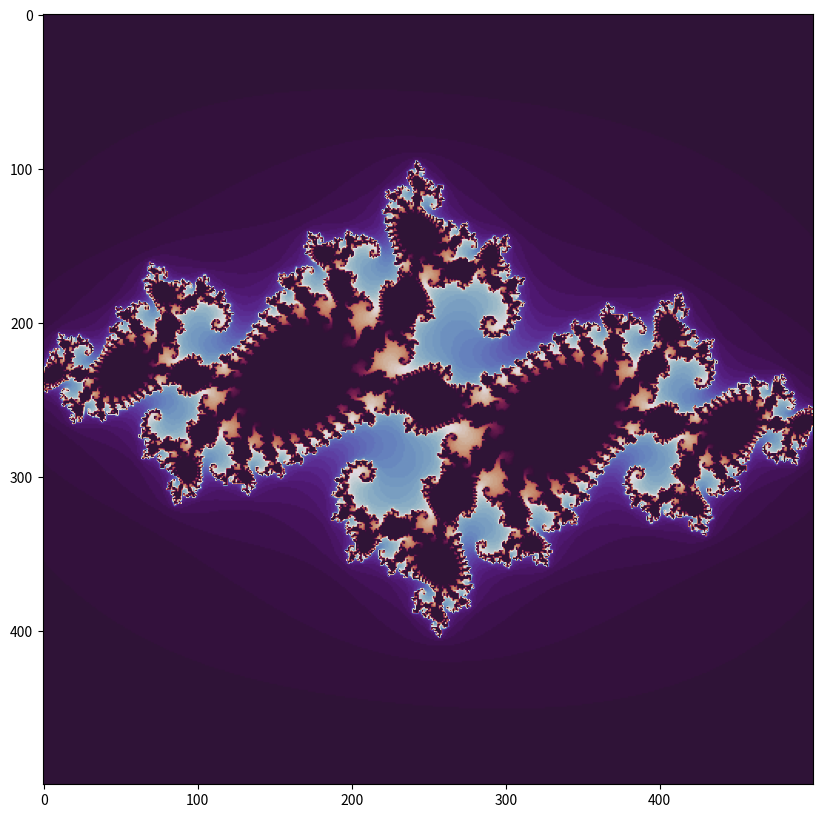
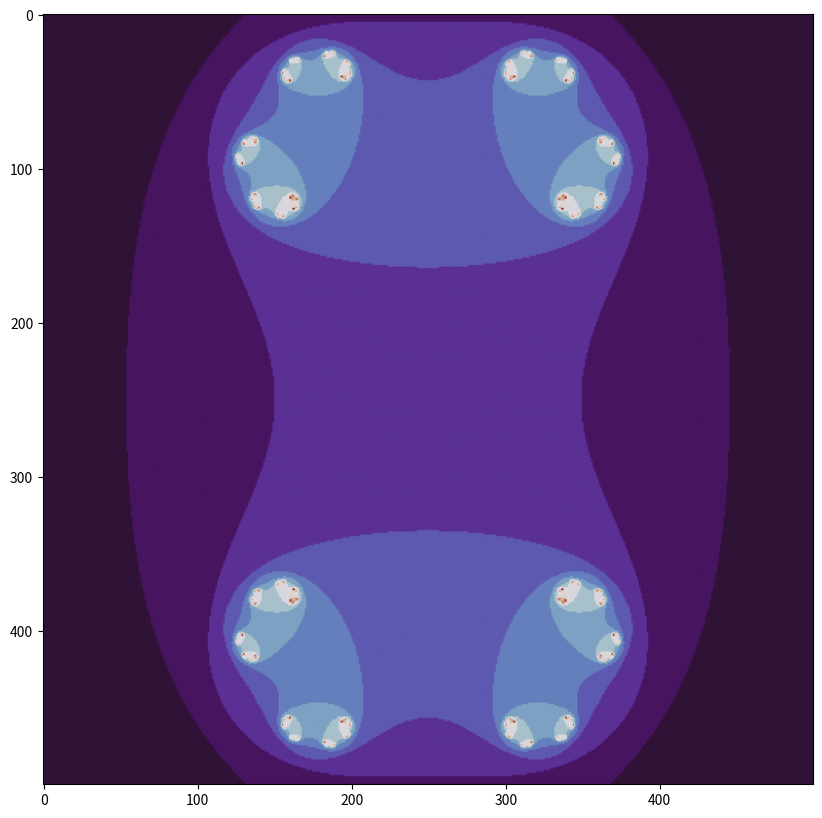

Reproduce these figures in Python, in order. (Note: this script raises an exception after producing the figures.)
# Bibliotheken importieren
import numpy as np
import matplotlib.pyplot as plt
import matplotlib.animation as animation

# warnings ignorieren
import warnings
warnings.filterwarnings("ignore")


def julia_Menge(h_range, w_range, max_iterationen, re, im):

	# von links oben nach rechts unten
	y, x = np.ogrid[1.4: -1.4: h_range*1j, -1.4: 1.4: w_range*1j]
	z_array = x + y*1j
	a = re + im
	iterationen_bis_zur_divergenz = max_iterationen + np.zeros(z_array.shape)
	for h in range(h_range):
		for w in range(w_range):
			z = z_array[h][w]
			for i in range(max_iterationen):
				z = z**2 + a
				if z * np.conj(z) > 4:
					iterationen_bis_zur_divergenz[h][w] = i
					break
	return iterationen_bis_zur_divergenz


fig = plt.figure(figsize=(10, 10))
ax = plt.axes()
julia = julia_Menge(h_range=500, w_range=500, max_iterationen=70, re=-0.744, im=0.148j)

ax.imshow(julia, interpolation="hanning", cmap='twilight_shifted')
plt.savefig('julia_Menge.png', dpi=300, bbox_inches='tight')
print("ok show")


########################################

frames = 2000  # Anzahl der Frames in der Animation
as_mp4 = True

# c = r*cos(a) + i*r*sin(a) = r*e^{i*a}
r = 0.7885
a = np.linspace(0, 2*np.pi, frames)

fig = plt.figure(figsize=(10, 10))
ax = plt.axes()

print("begin trigo")
def animate_trigo(i):
    ax.clear()

    re = r* np.cos(a[i])
    im = r * np.sin(a[i])*1j
    print("anim_trigo", re, im)    

    julia_trigo = julia_Menge(500, 500, 70, re=re, im=im)
    img = ax.imshow(julia_trigo, interpolation="hamming", cmap='twilight_shifted')
    return [img]

# Aufruf der Animator
anim = animation.FuncAnimation(fig, animate_trigo, frames=frames, interval=50, blit=True)

if as_mp4:
    # Die Formatierung für die Filmdateien einrichten
    Writer = animation.writers['ffmpeg']
    writer = Writer(fps=28, metadata=dict(artist='Me'), bitrate=-1)
    # Animation als mp4-Datei speichern
    anim.save('julia_Menge_trigo.mp4', writer=writer) 
    print("Trigo FINI!!!")
else:
    # Animation als gif-Datei speichern 
    anim.save('julia_Menge_trigo.gif', writer='imagemagick') 


##########################


frames = 2000  # Anzahl der Frames in der Animation
as_mp4 = True

a = np.linspace(-1.000, 1.000, frames)

fig = plt.figure(figsize=(10, 10))
ax = plt.axes()

print("begin mvre")
def animate_setim(i):
    ax.clear()

    re = a[i]    
    print("anim_mvre", re)    

    julia_mvre = julia_Menge(500, 500, 70, re=re, im=0.148j)
    img = ax.imshow(julia_mvre, interpolation="hamming", cmap='twilight_shifted')
    return [img]

# Aufruf der Animator
anim_setim = animation.FuncAnimation(fig, animate_setim, frames=frames, interval=50, blit=True)

if as_mp4:
    # Die Formatierung für die Filmdateien einrichten
    Writer = animation.writers['ffmpeg']
    writer = Writer(fps=28, metadata=dict(artist='Me'), bitrate=-1)
    # Animation als mp4-Datei speichern
    anim_setim.save('julia_animate_setim.mp4', writer=writer) 
    print("animate_setim FINI!!!")
else:
    # Animation als gif-Datei speichern 
    anim_setim.save('julia_animate_setim.gif', writer='imagemagick') 


##########################


frames = 2000  # Anzahl der Frames in der Animation
as_mp4 = True

a = np.linspace(-1.000, 1.000, frames)

fig = plt.figure(figsize=(10, 10))
ax = plt.axes()

print("begin mvim")
def animate_set_re(i):
    ax.clear()

    im = a[i]*1j    
    print("anim_mvim", im)    
    julia_mvim = julia_Menge(500, 500, 70, re=-0.748, im=im)
    img = ax.imshow(julia_mvim, interpolation="hamming", cmap='twilight_shifted')
    return [img]

# Aufruf der Animator
anim_set_re = animation.FuncAnimation(fig, animate_set_re, frames=frames, interval=50, blit=True)

if as_mp4:
    # Die Formatierung für die Filmdateien einrichten
    Writer = animation.writers['ffmpeg']
    writer = Writer(fps=28, metadata=dict(artist='Me'), bitrate=-1)
    # Animation als mp4-Datei speichern
    anim_set_re.save('julia_animate_set_re.mp4', writer=writer) 
    print("animate_set_re FINI!!!")
else:
    # Animation als gif-Datei speichern 
    anim_set_re.save('julia_animate_set_re.gif', writer='imagemagick') 

##########################


frames = 2000  # Anzahl der Frames in der Animation
as_mp4 = True

a = np.linspace(-1.000, 1.000, frames)
b = np.linspace(1.000, -1.000, frames)

fig = plt.figure(figsize=(10, 10))
ax = plt.axes()

print("begin mvre_im")
def animate_mvim_re(i):
    ax.clear()

    re = a[i]  
    im = b[i]*1j  
    print("animate_mvim_re_im", re, im)    


    julia_mvre_im = julia_Menge(500, 500, 70, re=re, im=im)
    img = ax.imshow(julia_mvre_im, interpolation="hamming", cmap='twilight_shifted')
    return [img]

# Aufruf der Animator
anim_mvim_re = animation.FuncAnimation(fig, animate_mvim_re, frames=frames, interval=50, blit=True)

if as_mp4:
    # Die Formatierung für die Filmdateien einrichten
    Writer = animation.writers['ffmpeg']
    writer = Writer(fps=28, metadata=dict(artist='Me'), bitrate=-1)
    # Animation als mp4-Datei speichern
    anim_mvim_re.save('julia_animate_animate_mvim_re.mp4', writer=writer) 
    print("animate_mvim_re FINI!!!")
else:
    # Animation als gif-Datei speichern 
    anim_mvim_re.save('julia_animate_animate_mvim_re.gif', writer='imagemagick') 